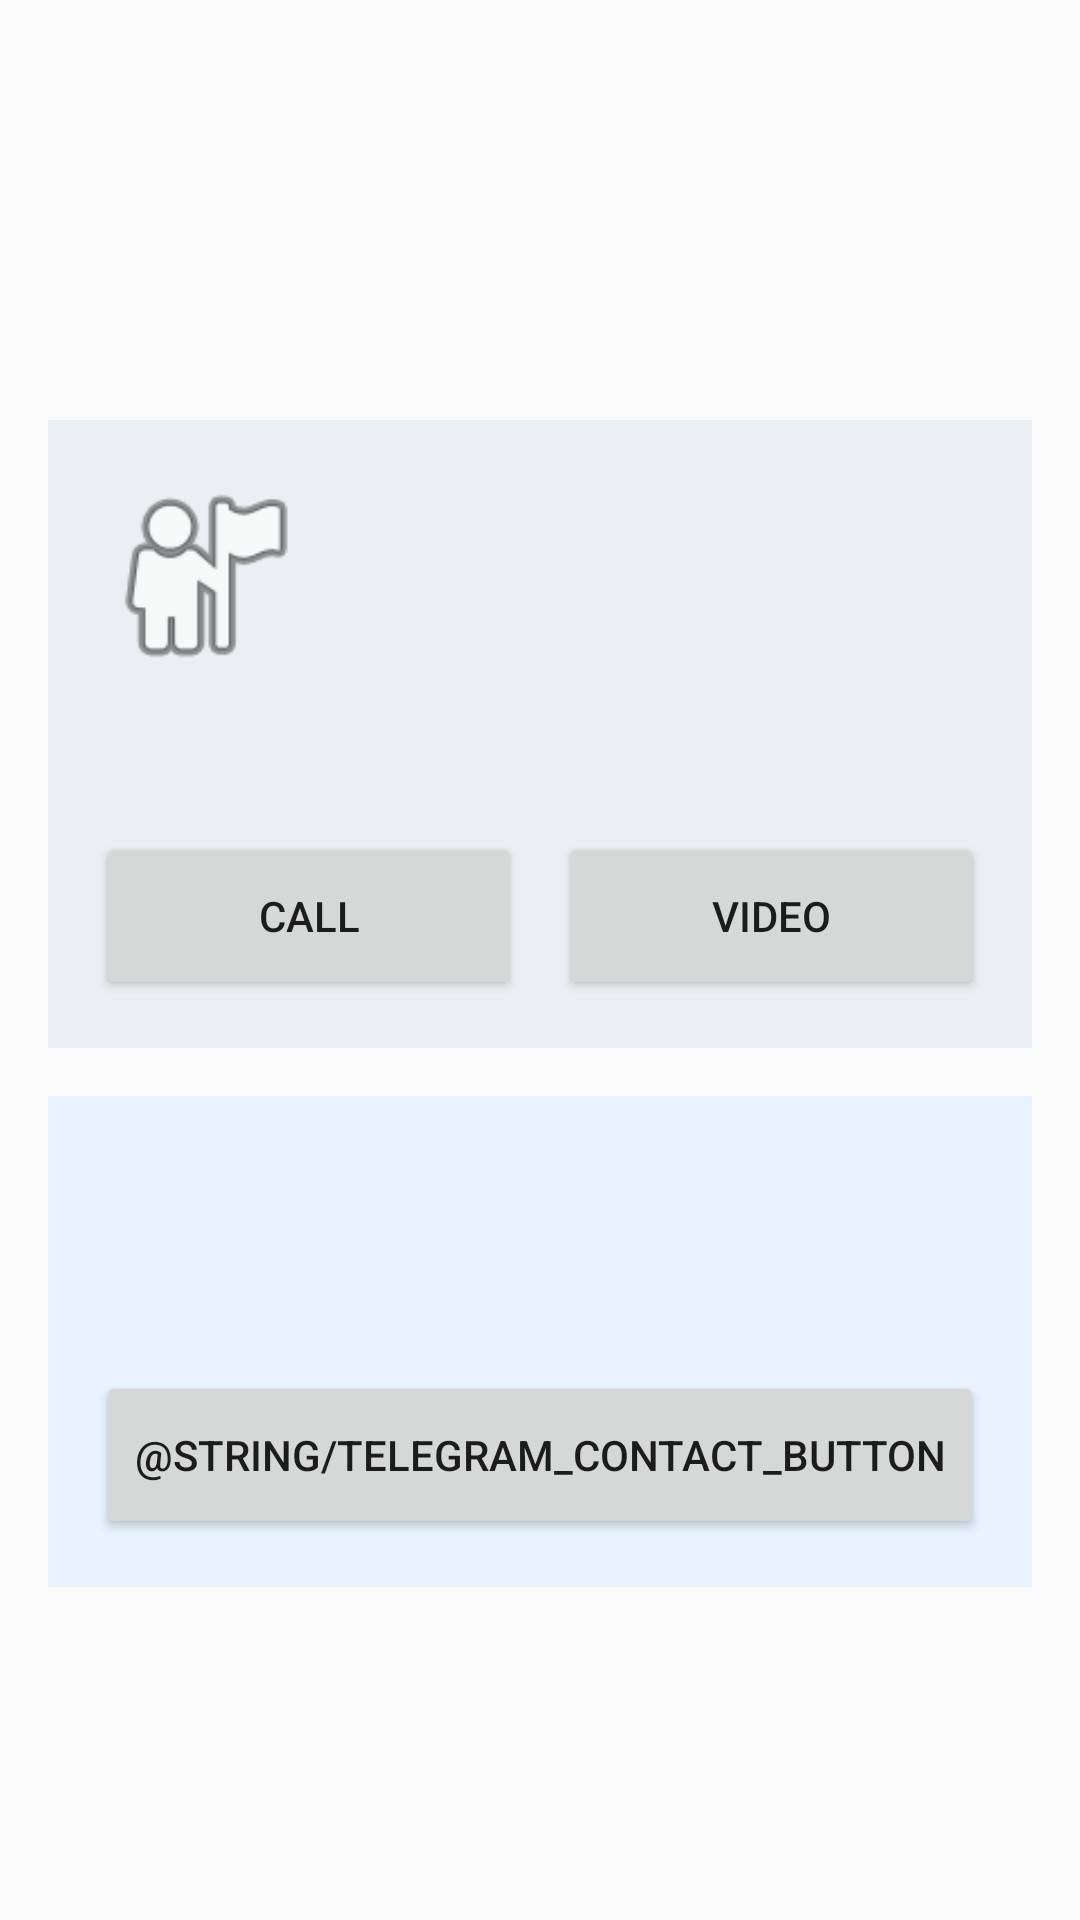

Here is an Android app screen rendered from its layout file. Give the layout XML and the strings, colors and styles it references.
<!-- AndroidManifest.xml: application theme Theme.Launcher.Workspace -->
<!-- res/layout/activity_home.xml -->
<?xml version="1.0" encoding="utf-8"?>
<LinearLayout xmlns:android="http://schemas.android.com/apk/res/android"
    android:layout_width="match_parent"
    android:layout_height="match_parent"
    android:orientation="vertical"
    android:padding="16dp">

    <TextView
        android:id="@+id/profile_line"
        android:layout_width="match_parent"
        android:layout_height="wrap_content"
        android:minHeight="48dp"
        android:gravity="center_vertical"
        android:textAppearance="?android:attr/textAppearanceMedium"
        android:contentDescription="@string/home_profile_line_a11y" />

    <TextView
        android:id="@+id/catalog_line"
        android:layout_width="match_parent"
        android:layout_height="wrap_content"
        android:layout_marginTop="12dp"
        android:minHeight="48dp"
        android:gravity="center_vertical"
        android:textAppearance="?android:attr/textAppearanceMedium"
        android:contentDescription="@string/home_catalog_line_a11y" />

    <include
        android:id="@+id/include_contact_tile"
        layout="@layout/view_contact_tile" />

    <include
        android:id="@+id/include_confirmation"
        layout="@layout/view_whatsapp_confirmation" />

    <include
        android:id="@+id/include_warning"
        layout="@layout/view_whatsapp_warning" />

    <LinearLayout
        android:id="@+id/telegram_contact_card"
        android:layout_width="match_parent"
        android:layout_height="wrap_content"
        android:layout_marginTop="16dp"
        android:background="#E8F3FF"
        android:orientation="vertical"
        android:padding="16dp">

        <TextView
            android:id="@+id/telegram_contact_name"
            android:layout_width="match_parent"
            android:layout_height="wrap_content"
            android:textAppearance="?android:attr/textAppearanceLarge"
            android:textStyle="bold" />

        <TextView
            android:id="@+id/telegram_contact_username"
            android:layout_width="match_parent"
            android:layout_height="wrap_content"
            android:layout_marginTop="6dp"
            android:textAppearance="?android:attr/textAppearanceMedium" />

        <Button
            android:id="@+id/telegram_button"
            android:layout_width="match_parent"
            android:layout_height="56dp"
            android:layout_marginTop="16dp"
            android:text="@string/telegram_contact_button" />
    </LinearLayout>

    <TextView
        android:id="@+id/handoff_status"
        android:layout_width="match_parent"
        android:layout_height="wrap_content"
        android:layout_marginTop="12dp"
        android:textColor="#B00020"
        android:textSize="16sp" />
</LinearLayout>
<!-- res/layout/view_contact_tile.xml (included above) -->
<?xml version="1.0" encoding="utf-8"?>
<LinearLayout xmlns:android="http://schemas.android.com/apk/res/android"
    android:id="@+id/contact_tile_root"
    android:layout_width="match_parent"
    android:layout_height="wrap_content"
    android:layout_marginTop="16dp"
    android:background="#ECEFF1"
    android:orientation="vertical"
    android:padding="16dp">

    <ImageView
        android:id="@+id/contact_photo"
        android:layout_width="72dp"
        android:layout_height="72dp"
        android:contentDescription="@string/comm_contact_photo_a11y"
        android:src="@android:drawable/ic_menu_myplaces" />

    <TextView
        android:id="@+id/contact_name"
        android:layout_width="match_parent"
        android:layout_height="wrap_content"
        android:layout_marginTop="8dp"
        android:textAppearance="?android:attr/textAppearanceLarge" />

    <LinearLayout
        android:layout_width="match_parent"
        android:layout_height="wrap_content"
        android:layout_marginTop="12dp"
        android:orientation="horizontal">

        <Button
            android:id="@+id/call_button"
            android:layout_width="0dp"
            android:layout_height="56dp"
            android:layout_weight="1"
            android:text="@string/comm_action_call" />

        <Button
            android:id="@+id/video_button"
            android:layout_width="0dp"
            android:layout_height="56dp"
            android:layout_marginStart="12dp"
            android:layout_weight="1"
            android:text="@string/comm_action_video" />
    </LinearLayout>
</LinearLayout>
<!-- res/layout/view_whatsapp_confirmation.xml (included above) -->
<?xml version="1.0" encoding="utf-8"?>
<LinearLayout xmlns:android="http://schemas.android.com/apk/res/android"
    android:id="@+id/confirmation_root"
    android:layout_width="match_parent"
    android:layout_height="wrap_content"
    android:layout_marginTop="12dp"
    android:background="#FFF8E1"
    android:orientation="vertical"
    android:padding="16dp"
    android:visibility="gone">

    <TextView
        android:id="@+id/confirmation_title"
        android:layout_width="match_parent"
        android:layout_height="wrap_content"
        android:text="@string/comm_confirmation_title"
        android:textAppearance="?android:attr/textAppearanceLarge" />

    <TextView
        android:id="@+id/confirmation_body"
        android:layout_width="match_parent"
        android:layout_height="wrap_content"
        android:layout_marginTop="8dp" />

    <TextView
        android:id="@+id/confirmation_success_cue"
        android:layout_width="match_parent"
        android:layout_height="wrap_content"
        android:layout_marginTop="8dp"
        android:text="@string/comm_confirmation_success_cue"
        android:visibility="gone" />

    <LinearLayout
        android:layout_width="match_parent"
        android:layout_height="wrap_content"
        android:layout_marginTop="12dp"
        android:orientation="horizontal">

        <Button
            android:id="@+id/confirm_button"
            android:layout_width="0dp"
            android:layout_height="56dp"
            android:layout_weight="1"
            android:text="@string/comm_confirm" />

        <Button
            android:id="@+id/cancel_button"
            android:layout_width="0dp"
            android:layout_height="56dp"
            android:layout_marginStart="12dp"
            android:layout_weight="1"
            android:text="@string/comm_cancel" />
    </LinearLayout>
</LinearLayout>
<!-- res/layout/view_whatsapp_warning.xml (included above) -->
<?xml version="1.0" encoding="utf-8"?>
<LinearLayout xmlns:android="http://schemas.android.com/apk/res/android"
    android:id="@+id/warning_root"
    android:layout_width="match_parent"
    android:layout_height="wrap_content"
    android:layout_marginTop="12dp"
    android:background="#FFEBEE"
    android:orientation="vertical"
    android:padding="16dp"
    android:visibility="gone">

    <TextView
        android:id="@+id/warning_title"
        android:layout_width="match_parent"
        android:layout_height="wrap_content"
        android:textAppearance="?android:attr/textAppearanceLarge" />

    <TextView
        android:id="@+id/warning_body"
        android:layout_width="match_parent"
        android:layout_height="wrap_content"
        android:layout_marginTop="8dp" />

    <Button
        android:id="@+id/warning_dismiss_button"
        android:layout_width="match_parent"
        android:layout_height="56dp"
        android:layout_marginTop="12dp"
        android:text="@string/comm_warning_dismiss" />
</LinearLayout>
<!-- resources referenced by this layout -->
<resources>
  <string name="comm_action_call">Call</string>
  <string name="comm_action_video">Video</string>
  <string name="comm_cancel">Cancel</string>
  <string name="comm_confirm">Confirm</string>
  <string name="comm_confirmation_success_cue">Preparing WhatsApp handoff…</string>
  <string name="comm_confirmation_title">Confirm action</string>
  <string name="comm_contact_photo_a11y">Contact photo</string>
  <string name="comm_warning_dismiss">Back to Home</string>
  <string name="home_catalog_line_a11y">Application catalog summary</string>
  <string name="home_profile_line_a11y">Active profile and degradation summary</string>
  <style name="Theme.Launcher.Workspace" parent="Theme.AppCompat.Light.NoActionBar" />
</resources>
